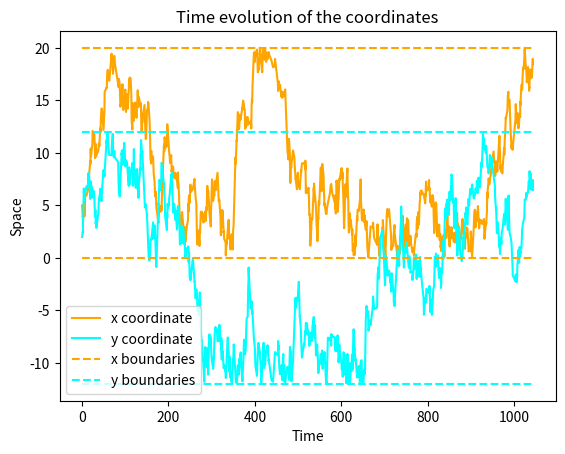
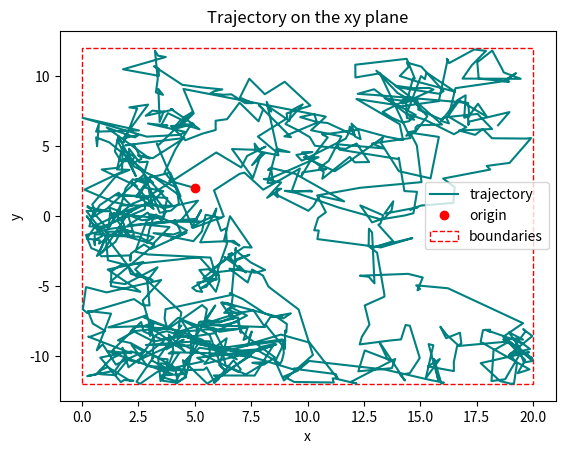

Recreate these plots in Python, in order.
import numpy as np
import matplotlib.pyplot as plt
from matplotlib.patches import Rectangle



def brownian_formula(point_at_t_minus_one, dt, gaussian_term):
    '''The most simple formula to implement Brownian motion.
    It accepts a float time difference dt, a former position as a float at
    point_at_t_minus_one and a gaussian evaluation which here is just a float
    and must be computed outside of the function.
    It returns the updated point position as a float.
    '''
    if dt < 0.:
        raise ValueError('Given a negative time gap to dt.')

    point_at_t = point_at_t_minus_one + np.sqrt(dt) * gaussian_term
    return point_at_t


def gaussian_distribution(mu, sigma, seed=None):
    '''It computes a gaussian distribution's value.
    It accepts the average mu and the standard deviation sigma as floats, and
    it may also accept a seed as an integer.
    If the seed is given the function will use it to generate the result of
    the distribution in a predictable manner, otherwise it will be a
    (pseudo-)random result. 
    It returns an output value as a float.
    '''
    if seed is None:
        output = np.random.normal(mu, sigma)
    else:
        random_number_generator = np.random.default_rng(seed)
        output = random_number_generator.normal(mu, sigma)

    return output


def exponential_distribution(beta, seed=None):
    '''It computes an exponential distribution's value.
    It accepts the scale parameter beta as a float, and
    it may also accept a seed as an integer.
    If the seed is given the function will use it to generate the result of
    the distribution in a predictable manner, otherwise it will be a
    (pseudo-)random result. 
    It returns an output value as a float.
    '''
    if seed is None:
        output = np.random.exponential(beta)
    else:
        random_number_generator = np.random.default_rng(seed)
        output = random_number_generator.exponential(beta)

    return output


def init_time_state(initial_time=None):
    if initial_time is None:
        return None
    return [initial_time]


def time_state_updater(time_list, n_points,
    time_distribution, *time_parameters):
    '''It updates the time list by evaluating the distribution given
    as an input n_points - 1 times.
    It accept a time_list as a list of floats, the number of instants n_points
    that the list must contain as an integer, the time_distribution as a 
    function name that is passed as input and a tuple of parameters
    time_parameters that are passed to the distribution() function.
    The distribution is passed as a name so that the user may set any
    time distribution as they see fit, since more than a proper choice for
    the time statistics is possible.
    '''
    for i in range(1, n_points):
        new_time_value = time_list[-1] + time_distribution(*time_parameters)
        time_list.append(new_time_value)


def init_space_state(initial_position=None):
    if initial_position is None:
        return None
    return [initial_position]


def space_state_updater(positions, interval_min, interval_max,
                        times, *gaussian_parameters):
    '''It updates the positions list by evaluating the brownian formula given
    before this function.
    It accepts positions and times both as lists of floats, and 
    then gaussian parameters as a tuple, so that the user may decide
    if to give mu, sigma as floats and the rng seed as integer or
    just mu and sigma without giving the seed.
    '''
    if len(times) == 0:
        return
    if positions[0] < interval_min or positions[0] > interval_max:
        raise ValueError('The starting point is out of bounds.')

    previous_time = times[0]
    for time in times[1:]:
        dt = time - previous_time
        gaussian_term = gaussian_distribution(*gaussian_parameters)
        previous_point = positions[-1]
        new_point = brownian_formula(previous_point, dt, gaussian_term)

        if new_point < interval_min:
            gap = abs(new_point - interval_min)
            reflected_position = interval_min + gap
            new_point = reflected_position

        if new_point > interval_max:
            gap = abs(interval_max - new_point)
            reflected_position = interval_max - gap
            new_point = reflected_position

        positions.append(new_point)
        previous_time = time


def run_simulation():
    # initializing the parameters
    mu, sigma, beta = 0.0, 1.0, 1.0
    x_min, x_max = 0.0, 20.0
    y_min, y_max = -12.0, 12.0
    x_0, y_0, t_0 = 5.0, 2.0, 0.0
    n_points = 1000

    # initializing the states
    times = init_time_state(t_0)
    x_coordinates = init_space_state(x_0)
    y_coordinates = init_space_state(y_0)

    # updating the states
    time_state_updater(times, n_points, exponential_distribution, beta)
    space_state_updater(x_coordinates, x_min, x_max, times, mu, sigma)
    space_state_updater(y_coordinates, y_min, y_max, times, mu, sigma)

    # plotting x and y over t, to see their time evolution
    fig1, ax1 = plt.subplots()
    ax1.plot(times, x_coordinates, label='x coordinate', color='orange')
    ax1.plot(times, y_coordinates, label='y coordinate', color='cyan')
    ax1.hlines([x_min, x_max], times[0], times[-1],
                label='x boundaries', color='orange', linestyle='dashed')
    ax1.hlines([y_min, y_max],  times[0], times[-1],
                label='y boundaries', color='cyan', linestyle='dashed')
    ax1.legend(loc='best')
    ax1.set_xlabel('Time')
    ax1.set_ylabel('Space')
    ax1.set_title('Time evolution of the coordinates')

    # plotting y over x, to see the trajectory on the 2d plane
    fig2, ax2 = plt.subplots()
    ax2.plot(x_coordinates, y_coordinates, label='trajectory', color='teal')
    ax2.plot(x_0, y_0, label='origin',
             color='red', marker='o', linestyle='None')
    boundaries = Rectangle((x_min, y_min), x_max - x_min,
                            y_max - y_min, facecolor='None', edgecolor='red',
                            linestyle='dashed', label='boundaries')
    ax2.add_patch(boundaries)
    ax2.legend(loc='best')
    ax2.set_xlabel("x")
    ax2.set_ylabel("y")
    ax2.set_title('Trajectory on the xy plane')

    plt.show()


###############################################################################
if __name__ == "__main__":
    run_simulation()
